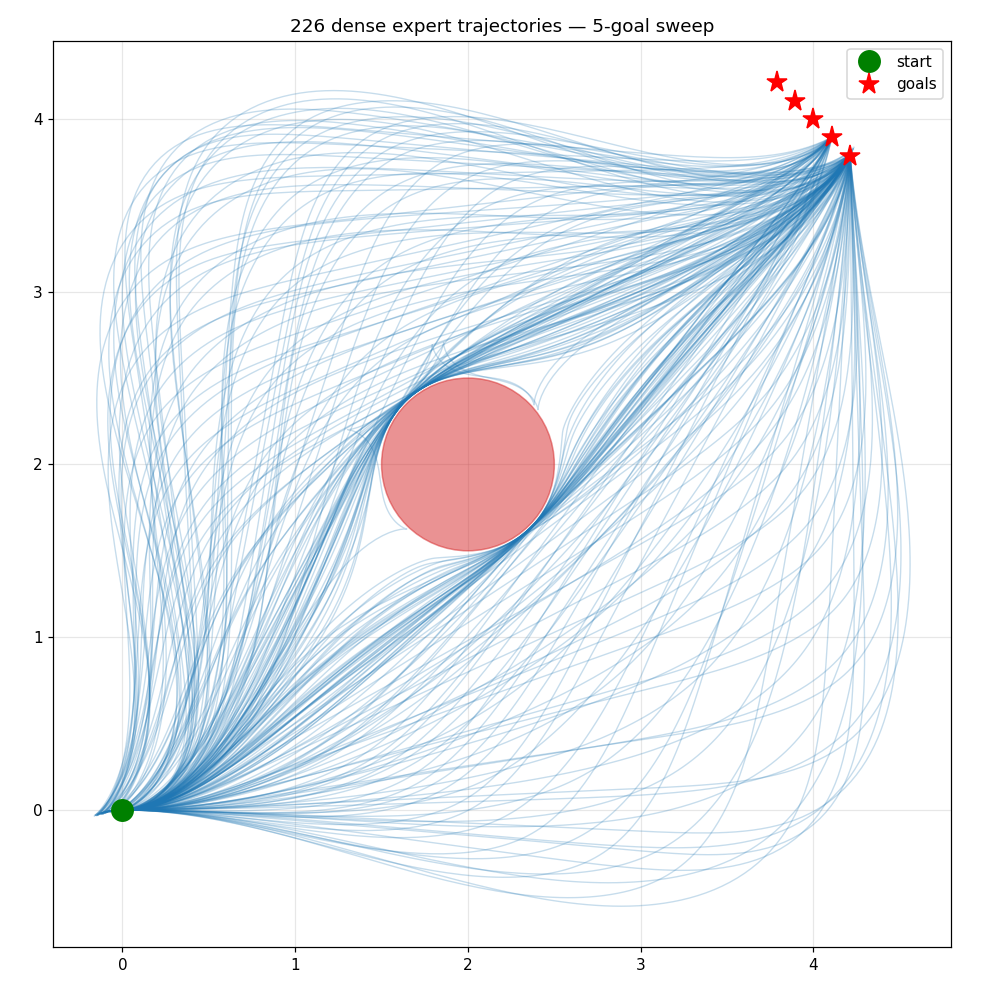

Data behind this chart, as committed beside it:
traj_id, t, step, x, y, theta, v, omega, via_angle_deg, via_radius, clearance, w_effort, w_smooth
0, 0.0000, 0, 0.000000, 0.000000, 0.000000, 0.1115, 0.2009, -135.0, 3.818, 0.015, 1.000, 25
0, 0.1000, 1, 0.01115, 0.000112, 0.02009, 0.1135, 0.1995, -135.0, 3.818, 0.015, 1.000, 25
0, 0.2000, 2, 0.02249, 0.000453, 0.04004, 0.1156, 0.1981, -135.0, 3.818, 0.015, 1.000, 25
0, 0.3000, 3, 0.03404, 0.001030, 0.05985, 0.1178, 0.1965, -135.0, 3.818, 0.015, 1.000, 25
0, 0.4000, 4, 0.04579, 0.001850, 0.0795, 0.1203, 0.1948, -135.0, 3.818, 0.015, 1.000, 25
0, 0.5000, 5, 0.05777, 0.002922, 0.09898, 0.1229, 0.1929, -135.0, 3.818, 0.015, 1.000, 25
0, 0.6000, 6, 0.06999, 0.004255, 0.1183, 0.1258, 0.1908, -135.0, 3.818, 0.015, 1.000, 25
0, 0.7000, 7, 0.08246, 0.005858, 0.1373, 0.1288, 0.1885, -135.0, 3.818, 0.015, 1.000, 25
0, 0.8000, 8, 0.09521, 0.007742, 0.1562, 0.132, 0.1861, -135.0, 3.818, 0.015, 1.000, 25
0, 0.9000, 9, 0.1082, 0.009916, 0.1748, 0.1352, 0.1836, -135.0, 3.818, 0.015, 1.000, 25
0, 1, 10, 0.1215, 0.01239, 0.1932, 0.1386, 0.1809, -135.0, 3.818, 0.015, 1.000, 25
0, 1.1, 11, 0.1351, 0.01517, 0.2113, 0.1419, 0.1781, -135.0, 3.818, 0.015, 1.000, 25
0, 1.2, 12, 0.1489, 0.01827, 0.2291, 0.1453, 0.1752, -135.0, 3.818, 0.015, 1.000, 25
0, 1.3, 13, 0.1631, 0.0217, 0.2466, 0.1488, 0.1722, -135.0, 3.818, 0.015, 1.000, 25
0, 1.4, 14, 0.1775, 0.02545, 0.2638, 0.1521, 0.1691, -135.0, 3.818, 0.015, 1.000, 25
0, 1.5, 15, 0.1921, 0.02954, 0.2807, 0.1555, 0.166, -135.0, 3.818, 0.015, 1.000, 25
0, 1.6, 16, 0.207, 0.03397, 0.2973, 0.1588, 0.1628, -135.0, 3.818, 0.015, 1.000, 25
0, 1.7, 17, 0.2222, 0.03875, 0.3136, 0.1621, 0.1596, -135.0, 3.818, 0.015, 1.000, 25
0, 1.8, 18, 0.2375, 0.04387, 0.3296, 0.1653, 0.1563, -135.0, 3.818, 0.015, 1.000, 25
0, 1.9, 19, 0.2531, 0.04934, 0.3452, 0.1684, 0.153, -135.0, 3.818, 0.015, 1.000, 25
0, 2, 20, 0.2689, 0.05516, 0.3605, 0.1714, 0.1496, -135.0, 3.818, 0.015, 1.000, 25
0, 2.1, 21, 0.2849, 0.06133, 0.3755, 0.1744, 0.1462, -135.0, 3.818, 0.015, 1.000, 25
0, 2.2, 22, 0.3011, 0.06784, 0.3901, 0.1772, 0.1428, -135.0, 3.818, 0.015, 1.000, 25
0, 2.3, 23, 0.3174, 0.07469, 0.4044, 0.18, 0.1394, -135.0, 3.818, 0.015, 1.000, 25
0, 2.4, 24, 0.3339, 0.08189, 0.4183, 0.1827, 0.136, -135.0, 3.818, 0.015, 1.000, 25
0, 2.5, 25, 0.3506, 0.08942, 0.4319, 0.1853, 0.1325, -135.0, 3.818, 0.015, 1.000, 25
0, 2.6, 26, 0.3674, 0.09729, 0.4451, 0.1878, 0.1291, -135.0, 3.818, 0.015, 1.000, 25
0, 2.7, 27, 0.3842, 0.1055, 0.4581, 0.1902, 0.1256, -135.0, 3.818, 0.015, 1.000, 25
0, 2.8, 28, 0.4012, 0.114, 0.4706, 0.1925, 0.1221, -135.0, 3.818, 0.015, 1.000, 25
0, 2.9, 29, 0.4183, 0.1228, 0.4828, 0.1947, 0.1187, -135.0, 3.818, 0.015, 1.000, 25
0, 3, 30, 0.4355, 0.132, 0.4947, 0.1968, 0.1152, -135.0, 3.818, 0.015, 1.000, 25
0, 3.1, 31, 0.4528, 0.1414, 0.5062, 0.1989, 0.1118, -135.0, 3.818, 0.015, 1.000, 25
0, 3.2, 32, 0.4702, 0.1512, 0.5174, 0.2009, 0.1083, -135.0, 3.818, 0.015, 1.000, 25
0, 3.3, 33, 0.4876, 0.1612, 0.5282, 0.2028, 0.1049, -135.0, 3.818, 0.015, 1.000, 25
0, 3.4, 34, 0.505, 0.1715, 0.5387, 0.2046, 0.1014, -135.0, 3.818, 0.015, 1.000, 25
0, 3.5, 35, 0.5225, 0.1821, 0.5489, 0.2063, 0.09799, -135.0, 3.818, 0.015, 1.000, 25
0, 3.6, 36, 0.5401, 0.1929, 0.5587, 0.2079, 0.09457, -135.0, 3.818, 0.015, 1.000, 25
0, 3.7, 37, 0.5576, 0.204, 0.5681, 0.2095, 0.09117, -135.0, 3.818, 0.015, 1.000, 25
0, 3.8, 38, 0.5753, 0.2154, 0.5772, 0.211, 0.08777, -135.0, 3.818, 0.015, 1.000, 25
0, 3.9, 39, 0.5929, 0.227, 0.586, 0.2124, 0.08439, -135.0, 3.818, 0.015, 1.000, 25
0, 4, 40, 0.6105, 0.2388, 0.5944, 0.2138, 0.08102, -135.0, 3.818, 0.015, 1.000, 25
0, 4.1, 41, 0.6282, 0.2508, 0.6025, 0.2151, 0.07766, -135.0, 3.818, 0.015, 1.000, 25
0, 4.2, 42, 0.6459, 0.2631, 0.6103, 0.2163, 0.07431, -135.0, 3.818, 0.015, 1.000, 25
0, 4.3, 43, 0.6635, 0.2756, 0.6177, 0.2175, 0.07098, -135.0, 3.818, 0.015, 1.000, 25
0, 4.4, 44, 0.6812, 0.2882, 0.6248, 0.2185, 0.06766, -135.0, 3.818, 0.015, 1.000, 25
0, 4.5, 45, 0.6989, 0.3011, 0.6316, 0.2196, 0.06435, -135.0, 3.818, 0.015, 1.000, 25
0, 4.6, 46, 0.7166, 0.3141, 0.638, 0.2206, 0.06106, -135.0, 3.818, 0.015, 1.000, 25
0, 4.7, 47, 0.7343, 0.3273, 0.6441, 0.2215, 0.05777, -135.0, 3.818, 0.015, 1.000, 25
0, 4.8, 48, 0.7519, 0.3406, 0.6499, 0.2224, 0.0545, -135.0, 3.818, 0.015, 1.000, 25
0, 4.9, 49, 0.7696, 0.3541, 0.6554, 0.2233, 0.05123, -135.0, 3.818, 0.015, 1.000, 25
0, 5, 50, 0.7873, 0.3678, 0.6605, 0.2241, 0.04797, -135.0, 3.818, 0.015, 1.000, 25
0, 5.1, 51, 0.8049, 0.3816, 0.6653, 0.2249, 0.04472, -135.0, 3.818, 0.015, 1.000, 25
0, 5.2, 52, 0.8226, 0.3955, 0.6698, 0.2257, 0.04147, -135.0, 3.818, 0.015, 1.000, 25
0, 5.3, 53, 0.8403, 0.4096, 0.6739, 0.2265, 0.03822, -135.0, 3.818, 0.015, 1.000, 25
0, 5.4, 54, 0.8579, 0.4237, 0.6777, 0.2273, 0.03498, -135.0, 3.818, 0.015, 1.000, 25
0, 5.5, 55, 0.8756, 0.438, 0.6812, 0.2282, 0.03173, -135.0, 3.818, 0.015, 1.000, 25
0, 5.6, 56, 0.8933, 0.4524, 0.6844, 0.2291, 0.02847, -135.0, 3.818, 0.015, 1.000, 25
0, 5.7, 57, 0.911, 0.4669, 0.6873, 0.2302, 0.02521, -135.0, 3.818, 0.015, 1.000, 25
0, 5.8, 58, 0.9288, 0.4815, 0.6898, 0.2314, 0.02193, -135.0, 3.818, 0.015, 1.000, 25
0, 5.9, 59, 0.9466, 0.4963, 0.692, 0.2328, 0.01865, -135.0, 3.818, 0.015, 1.000, 25
... 36,100 more rows
